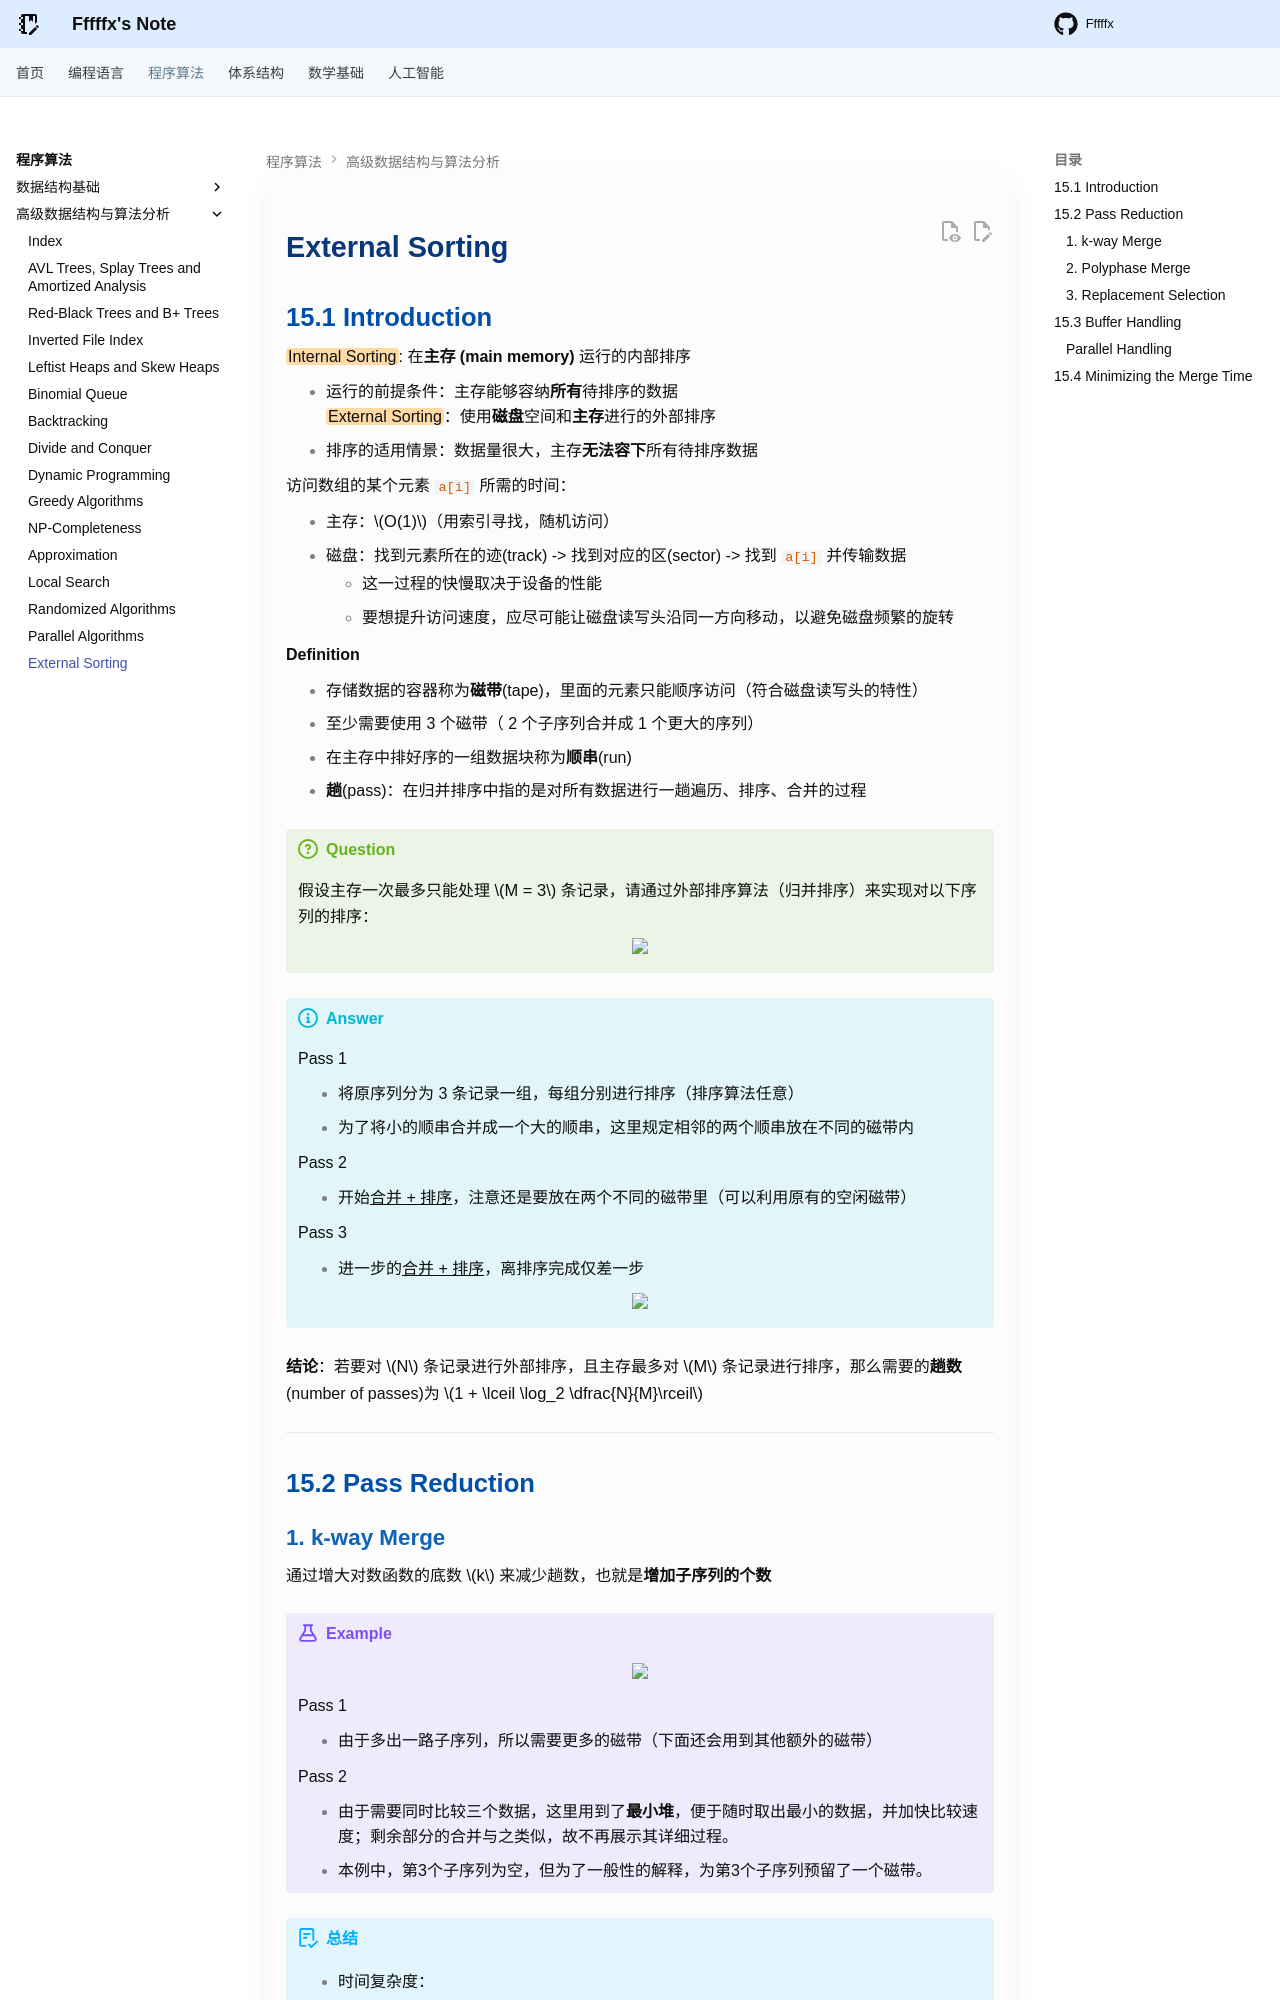

repository: Fffffx0618/PsyBlog · page: Algorithm/ADS/Lec15.html · generator: mkdocs

# External Sorting

## 15.1 Introduction

==Internal Sorting==: 在**主存 (main memory)** 运行的内部排序

- 运行的前提条件：主存能够容纳**所有**待排序的数据
==External Sorting==：使用**磁盘**空间和**主存**进行的外部排序
- 排序的适用情景：数据量很大，主存**无法容下**所有待排序数据

访问数组的某个元素 `a[i]` 所需的时间：

- 主存：$O(1)$（用索引寻找，随机访问）
- 磁盘：找到元素所在的迹(track) -> 找到对应的区(sector) -> 找到 `a[i]` 并传输数据
    - 这一过程的快慢取决于设备的性能
    - 要想提升访问速度，应尽可能让磁盘读写头沿同一方向移动，以避免磁盘频繁的旋转

**Definition**

- 存储数据的容器称为**磁带**(tape)，里面的元素只能顺序访问（符合磁盘读写头的特性）
- 至少需要使用 3 个磁带（ 2 个子序列合并成 1 个更大的序列）
- 在主存中排好序的一组数据块称为**顺串**(run)
- **趟**(pass)：在归并排序中指的是对所有数据进行一趟遍历、排序、合并的过程

!!! question

    假设主存一次最多只能处理 $M = 3$ 条记录，请通过外部排序算法（归并排序）来实现对以下序列的排序：

    <div style="text-align: center"><img src="images/lec15/1.png" width="70%"></div> 

!!! info "Answer"

    Pass 1

    - 将原序列分为 3 条记录一组，每组分别进行排序（排序算法任意）
    - 为了将小的顺串合并成一个大的顺串，这里规定相邻的两个顺串放在不同的磁带内

    Pass 2

    - 开始<u>合并 + 排序</u>，注意还是要放在两个不同的磁带里（可以利用原有的空闲磁带） 

    Pass 3

    - 进一步的<u>合并 + 排序</u>，离排序完成仅差一步

    <div style="text-align: center"><img src="images/image-13.png" width="80%"></div> 

**结论**：若要对 $N$ 条记录进行外部排序，且主存最多对 $M$ 条记录进行排序，那么需要的**趟数**(number of passes)为 $1 + \lceil \log_2 \dfrac{N}{M}\rceil$

---

## 15.2 Pass Reduction

### 1. k-way Merge

通过增大对数函数的底数 $k$ 来减少趟数，也就是**增加子序列的个数**

!!! example

    <div style="text-align: center"><img src="images/image-14.png" width="80%"></div> 

    Pass 1

    - 由于多出一路子序列，所以需要更多的磁带（下面还会用到其他额外的磁带）

    Pass 2

    - 由于需要同时比较三个数据，这里用到了**最小堆**，便于随时取出最小的数据，并加快比较速度；剩余部分的合并与之类似，故不再展示其详细过程。
    - 本例中，第3个子序列为空，但为了一般性的解释，为第3个子序列预留了一个磁带。

!!! abstract "总结"

    - 时间复杂度：
        - 不用最小堆（也就是对k个子序列进行顺序比较）：$O(kN \log_k N)$
        - 解释：关键点在于系数 $k$（其他部分应该比较好理解），因为单次比较所需时间为 $O(k)$，这是不可忽视的一个参数，需要算在时间复杂度内
        - $k$ 不是越大越好，因为当 $k \rightarrow N$ 时，时间复杂度退化为 $\rightarrow O(N^2)$
    - 使用最小堆：$O(N \log_2 N)$
        - 解释：比较所需的时间降至 $\log k$，因此时间复杂度为 $O(\log k N \log_k N) = O(\log k N \dfrac{\log N}{\log k}) = O(N \log N)$
        - 所以堆的大小不影响时间复杂度
        - 但即便如此，$k$ 也不是越大越好，因为 $k$ 的增大会增加I/O时间
    - 趟数降至 $1 + \lceil \log_k \dfrac{N}{M} \rceil$
    - 但所需的磁带数升至$2k$个，因此这种改进方法不太令人满意
